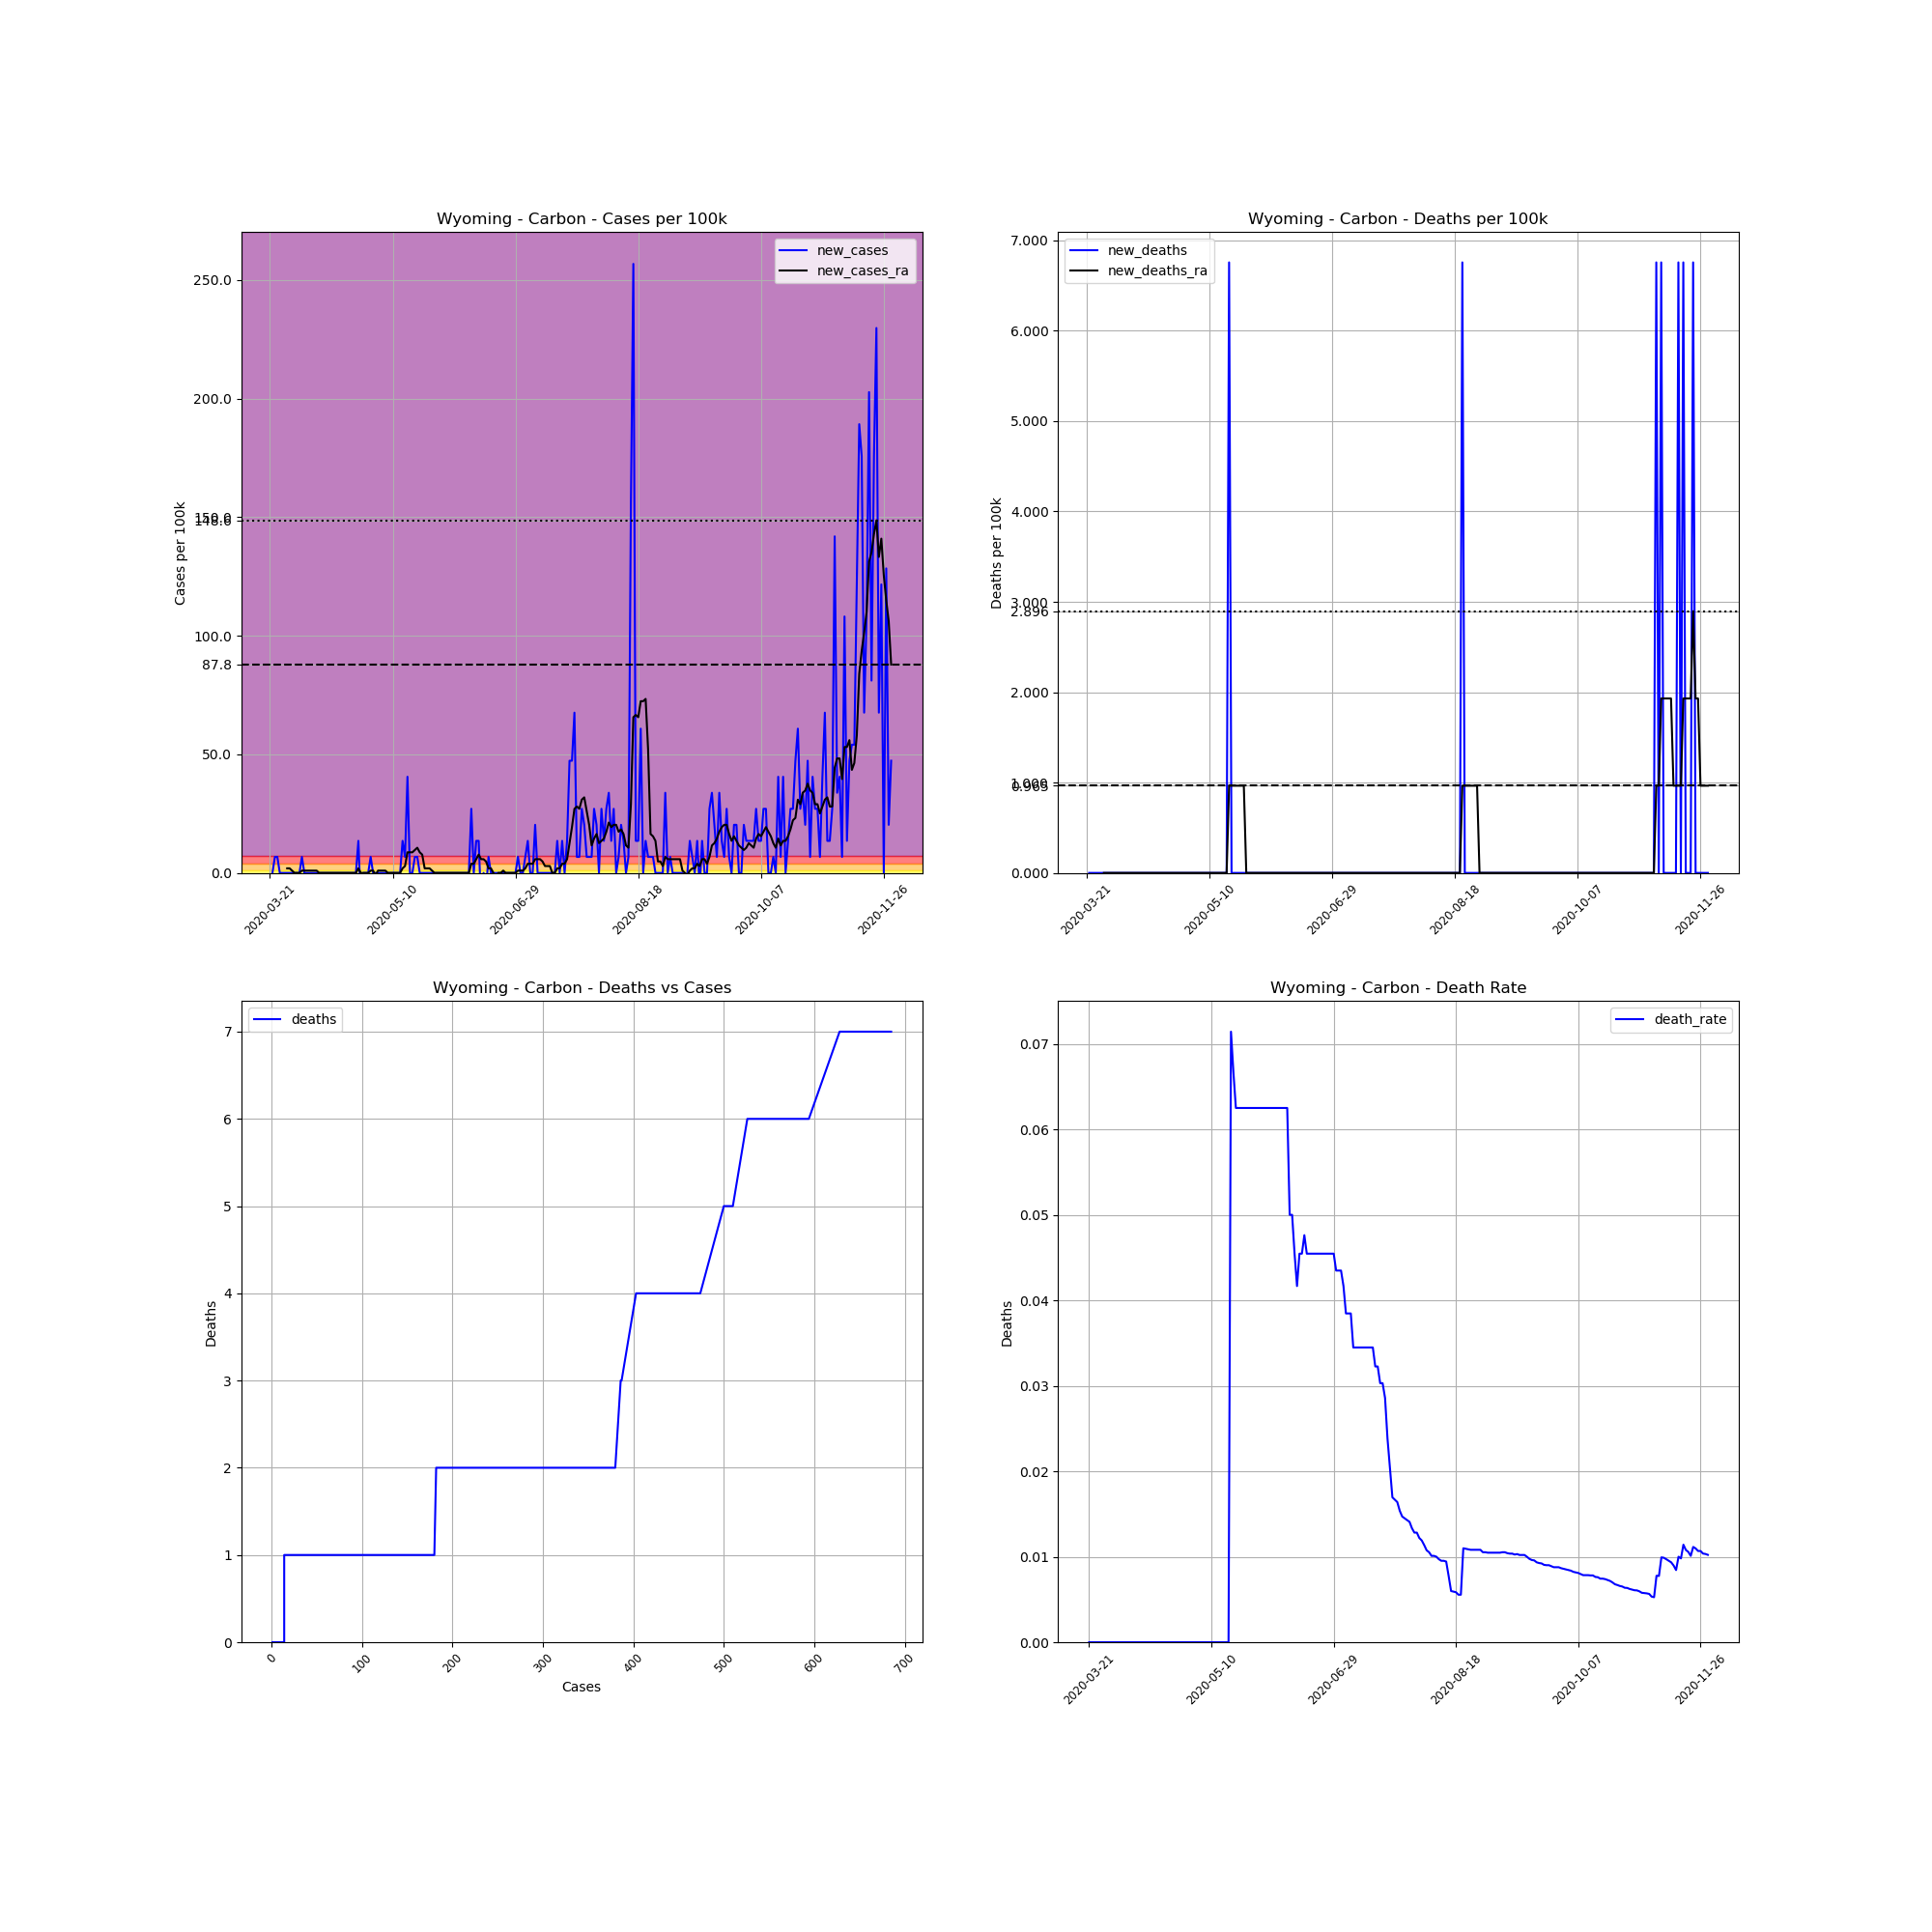

Data behind this chart, as committed beside it:
, date, county, state, fips, cases, deaths, COUNTY, STNAME, CTYNAME, POPESTIMATE2019, cases_per_100k, deaths_per_100k, death_rate, new_cases, new_deaths, new_cases_ra, new_deaths_ra
263790, 2020-03-21, Carbon, Wyoming, 56007, 1, 0.0, 7, Wyoming, Carbon, 14800, 6.757, 0.0, 0.0, , , , 
263791, 2020-03-22, Carbon, Wyoming, 56007, 1, 0.0, 7, Wyoming, Carbon, 14800, 6.757, 0.0, 0.0, 0.0, 0.0, , 
263792, 2020-03-23, Carbon, Wyoming, 56007, 2, 0.0, 7, Wyoming, Carbon, 14800, 13.51, 0.0, 0.0, 6.757, 0.0, , 
263793, 2020-03-24, Carbon, Wyoming, 56007, 3, 0.0, 7, Wyoming, Carbon, 14800, 20.27, 0.0, 0.0, 6.757, 0.0, , 
263794, 2020-03-25, Carbon, Wyoming, 56007, 3, 0.0, 7, Wyoming, Carbon, 14800, 20.27, 0.0, 0.0, 0.0, 0.0, , 
263795, 2020-03-26, Carbon, Wyoming, 56007, 3, 0.0, 7, Wyoming, Carbon, 14800, 20.27, 0.0, 0.0, 0.0, 0.0, , 
263796, 2020-03-27, Carbon, Wyoming, 56007, 3, 0.0, 7, Wyoming, Carbon, 14800, 20.27, 0.0, 0.0, 0.0, 0.0, , 
263797, 2020-03-28, Carbon, Wyoming, 56007, 3, 0.0, 7, Wyoming, Carbon, 14800, 20.27, 0.0, 0.0, 0.0, 0.0, 1.931, 0.0
263798, 2020-03-29, Carbon, Wyoming, 56007, 3, 0.0, 7, Wyoming, Carbon, 14800, 20.27, 0.0, 0.0, 0.0, 0.0, 1.931, 0.0
263799, 2020-03-30, Carbon, Wyoming, 56007, 3, 0.0, 7, Wyoming, Carbon, 14800, 20.27, 0.0, 0.0, 0.0, 0.0, 0.9653, 0.0
263800, 2020-03-31, Carbon, Wyoming, 56007, 3, 0.0, 7, Wyoming, Carbon, 14800, 20.27, 0.0, 0.0, 0.0, 0.0, 0.0, 0.0
263801, 2020-04-01, Carbon, Wyoming, 56007, 3, 0.0, 7, Wyoming, Carbon, 14800, 20.27, 0.0, 0.0, 0.0, 0.0, 0.0, 0.0
263802, 2020-04-02, Carbon, Wyoming, 56007, 3, 0.0, 7, Wyoming, Carbon, 14800, 20.27, 0.0, 0.0, 0.0, 0.0, 0.0, 0.0
263803, 2020-04-03, Carbon, Wyoming, 56007, 4, 0.0, 7, Wyoming, Carbon, 14800, 27.03, 0.0, 0.0, 6.757, 0.0, 0.9653, 0.0
263804, 2020-04-04, Carbon, Wyoming, 56007, 4, 0.0, 7, Wyoming, Carbon, 14800, 27.03, 0.0, 0.0, 0.0, 0.0, 0.9653, 0.0
263805, 2020-04-05, Carbon, Wyoming, 56007, 4, 0.0, 7, Wyoming, Carbon, 14800, 27.03, 0.0, 0.0, 0.0, 0.0, 0.9653, 0.0
263806, 2020-04-06, Carbon, Wyoming, 56007, 4, 0.0, 7, Wyoming, Carbon, 14800, 27.03, 0.0, 0.0, 0.0, 0.0, 0.9653, 0.0
263807, 2020-04-07, Carbon, Wyoming, 56007, 4, 0.0, 7, Wyoming, Carbon, 14800, 27.03, 0.0, 0.0, 0.0, 0.0, 0.9653, 0.0
263808, 2020-04-08, Carbon, Wyoming, 56007, 4, 0.0, 7, Wyoming, Carbon, 14800, 27.03, 0.0, 0.0, 0.0, 0.0, 0.9653, 0.0
263809, 2020-04-09, Carbon, Wyoming, 56007, 4, 0.0, 7, Wyoming, Carbon, 14800, 27.03, 0.0, 0.0, 0.0, 0.0, 0.9653, 0.0
263810, 2020-04-10, Carbon, Wyoming, 56007, 4, 0.0, 7, Wyoming, Carbon, 14800, 27.03, 0.0, 0.0, 0.0, 0.0, 0.0, 0.0
263811, 2020-04-11, Carbon, Wyoming, 56007, 4, 0.0, 7, Wyoming, Carbon, 14800, 27.03, 0.0, 0.0, 0.0, 0.0, 0.0, 0.0
263812, 2020-04-12, Carbon, Wyoming, 56007, 4, 0.0, 7, Wyoming, Carbon, 14800, 27.03, 0.0, 0.0, 0.0, 0.0, 0.0, 0.0
263813, 2020-04-13, Carbon, Wyoming, 56007, 4, 0.0, 7, Wyoming, Carbon, 14800, 27.03, 0.0, 0.0, 0.0, 0.0, 0.0, 0.0
263814, 2020-04-14, Carbon, Wyoming, 56007, 4, 0.0, 7, Wyoming, Carbon, 14800, 27.03, 0.0, 0.0, 0.0, 0.0, 0.0, 0.0
263815, 2020-04-15, Carbon, Wyoming, 56007, 4, 0.0, 7, Wyoming, Carbon, 14800, 27.03, 0.0, 0.0, 0.0, 0.0, 0.0, 0.0
263816, 2020-04-16, Carbon, Wyoming, 56007, 4, 0.0, 7, Wyoming, Carbon, 14800, 27.03, 0.0, 0.0, 0.0, 0.0, 0.0, 0.0
263817, 2020-04-17, Carbon, Wyoming, 56007, 4, 0.0, 7, Wyoming, Carbon, 14800, 27.03, 0.0, 0.0, 0.0, 0.0, 0.0, 0.0
263818, 2020-04-18, Carbon, Wyoming, 56007, 4, 0.0, 7, Wyoming, Carbon, 14800, 27.03, 0.0, 0.0, 0.0, 0.0, 0.0, 0.0
263819, 2020-04-19, Carbon, Wyoming, 56007, 4, 0.0, 7, Wyoming, Carbon, 14800, 27.03, 0.0, 0.0, 0.0, 0.0, 0.0, 0.0
263820, 2020-04-20, Carbon, Wyoming, 56007, 4, 0.0, 7, Wyoming, Carbon, 14800, 27.03, 0.0, 0.0, 0.0, 0.0, 0.0, 0.0
263821, 2020-04-21, Carbon, Wyoming, 56007, 4, 0.0, 7, Wyoming, Carbon, 14800, 27.03, 0.0, 0.0, 0.0, 0.0, 0.0, 0.0
263822, 2020-04-22, Carbon, Wyoming, 56007, 4, 0.0, 7, Wyoming, Carbon, 14800, 27.03, 0.0, 0.0, 0.0, 0.0, 0.0, 0.0
263823, 2020-04-23, Carbon, Wyoming, 56007, 4, 0.0, 7, Wyoming, Carbon, 14800, 27.03, 0.0, 0.0, 0.0, 0.0, 0.0, 0.0
263824, 2020-04-24, Carbon, Wyoming, 56007, 4, 0.0, 7, Wyoming, Carbon, 14800, 27.03, 0.0, 0.0, 0.0, 0.0, 0.0, 0.0
263825, 2020-04-25, Carbon, Wyoming, 56007, 4, 0.0, 7, Wyoming, Carbon, 14800, 27.03, 0.0, 0.0, 0.0, 0.0, 0.0, 0.0
263826, 2020-04-26, Carbon, Wyoming, 56007, 6, 0.0, 7, Wyoming, Carbon, 14800, 40.54, 0.0, 0.0, 13.51, 0.0, 1.931, 0.0
263827, 2020-04-27, Carbon, Wyoming, 56007, 4, 0.0, 7, Wyoming, Carbon, 14800, 27.03, 0.0, 0.0, -13.51, 0.0, 0.0, 0.0
263828, 2020-04-28, Carbon, Wyoming, 56007, 4, 0.0, 7, Wyoming, Carbon, 14800, 27.03, 0.0, 0.0, 0.0, 0.0, 0.0, 0.0
263829, 2020-04-29, Carbon, Wyoming, 56007, 4, 0.0, 7, Wyoming, Carbon, 14800, 27.03, 0.0, 0.0, 0.0, 0.0, 0.0, 0.0
263830, 2020-04-30, Carbon, Wyoming, 56007, 4, 0.0, 7, Wyoming, Carbon, 14800, 27.03, 0.0, 0.0, 0.0, 0.0, 0.0, 0.0
263831, 2020-05-01, Carbon, Wyoming, 56007, 5, 0.0, 7, Wyoming, Carbon, 14800, 33.78, 0.0, 0.0, 6.757, 0.0, 0.9653, 0.0
263832, 2020-05-02, Carbon, Wyoming, 56007, 5, 0.0, 7, Wyoming, Carbon, 14800, 33.78, 0.0, 0.0, 0.0, 0.0, 0.9653, 0.0
263833, 2020-05-03, Carbon, Wyoming, 56007, 5, 0.0, 7, Wyoming, Carbon, 14800, 33.78, 0.0, 0.0, 0.0, 0.0, -0.9653, 0.0
263834, 2020-05-04, Carbon, Wyoming, 56007, 5, 0.0, 7, Wyoming, Carbon, 14800, 33.78, 0.0, 0.0, 0.0, 0.0, 0.9653, 0.0
263835, 2020-05-05, Carbon, Wyoming, 56007, 5, 0.0, 7, Wyoming, Carbon, 14800, 33.78, 0.0, 0.0, 0.0, 0.0, 0.9653, 0.0
263836, 2020-05-06, Carbon, Wyoming, 56007, 5, 0.0, 7, Wyoming, Carbon, 14800, 33.78, 0.0, 0.0, 0.0, 0.0, 0.9653, 0.0
263837, 2020-05-07, Carbon, Wyoming, 56007, 5, 0.0, 7, Wyoming, Carbon, 14800, 33.78, 0.0, 0.0, 0.0, 0.0, 0.9653, 0.0
263838, 2020-05-08, Carbon, Wyoming, 56007, 5, 0.0, 7, Wyoming, Carbon, 14800, 33.78, 0.0, 0.0, 0.0, 0.0, 0.0, 0.0
263839, 2020-05-09, Carbon, Wyoming, 56007, 5, 0.0, 7, Wyoming, Carbon, 14800, 33.78, 0.0, 0.0, 0.0, 0.0, 0.0, 0.0
263840, 2020-05-10, Carbon, Wyoming, 56007, 5, 0.0, 7, Wyoming, Carbon, 14800, 33.78, 0.0, 0.0, 0.0, 0.0, 0.0, 0.0
263841, 2020-05-11, Carbon, Wyoming, 56007, 5, 0.0, 7, Wyoming, Carbon, 14800, 33.78, 0.0, 0.0, 0.0, 0.0, 0.0, 0.0
263842, 2020-05-12, Carbon, Wyoming, 56007, 5, 0.0, 7, Wyoming, Carbon, 14800, 33.78, 0.0, 0.0, 0.0, 0.0, 0.0, 0.0
263843, 2020-05-13, Carbon, Wyoming, 56007, 5, 0.0, 7, Wyoming, Carbon, 14800, 33.78, 0.0, 0.0, 0.0, 0.0, 0.0, 0.0
263844, 2020-05-14, Carbon, Wyoming, 56007, 7, 0.0, 7, Wyoming, Carbon, 14800, 47.3, 0.0, 0.0, 13.51, 0.0, 1.931, 0.0
263845, 2020-05-15, Carbon, Wyoming, 56007, 8, 0.0, 7, Wyoming, Carbon, 14800, 54.05, 0.0, 0.0, 6.757, 0.0, 2.896, 0.0
263846, 2020-05-16, Carbon, Wyoming, 56007, 14, 0.0, 7, Wyoming, Carbon, 14800, 94.59, 0.0, 0.0, 40.54, 0.0, 8.687, 0.0
263847, 2020-05-17, Carbon, Wyoming, 56007, 14, 0.0, 7, Wyoming, Carbon, 14800, 94.59, 0.0, 0.0, 0.0, 0.0, 8.687, 0.0
263848, 2020-05-18, Carbon, Wyoming, 56007, 14, 1.0, 7, Wyoming, Carbon, 14800, 94.59, 6.757, 0.07143, 0.0, 6.757, 8.687, 0.9653
263849, 2020-05-19, Carbon, Wyoming, 56007, 15, 1.0, 7, Wyoming, Carbon, 14800, 101.4, 6.757, 0.06667, 6.757, 0.0, 9.653, 0.9653
... 194 more rows
